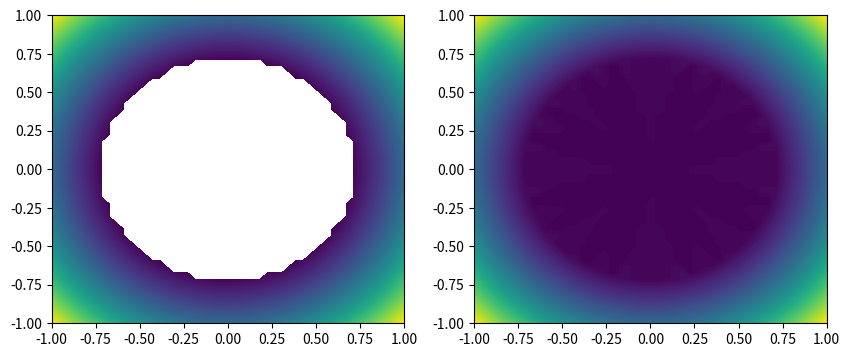

The script that saved this image:
import numpy as np
from scipy.interpolate import griddata
import matplotlib.pyplot as plt

def fill_nan(data, method='linear'):
    # Create x and y coordinate grids for the data
    ny, nx = data.shape
    x, y = np.meshgrid(np.arange(nx), np.arange(ny))
    
    # Flatten the arrays for use with griddata
    x_flat = x.flatten()
    y_flat = y.flatten()
    data_flat = data.flatten()
    
    # Identify valid (non-NaN) points
    valid = ~np.isnan(data_flat)
    points_valid = np.vstack((x_flat[valid], y_flat[valid])).T
    values_valid = data_flat[valid]
    
    # Points where data is NaN
    points_missing = np.vstack((x_flat[~valid], y_flat[~valid])).T
    
    # Interpolate the missing data
    data_flat[~valid] = griddata(points_valid, values_valid, points_missing, method=method)
    
    # Reshape back to the original data shape
    return data_flat.reshape(data.shape)

# Example: Create a sample 2D array with some NaNs
data = np.array([[1, 2, 3, 4],
                 [2, np.nan, np.nan, 5],
                 [3, 4, 5, 6],
                 [4, 5, 6, 7]], dtype=float)

X = np.linspace(-1, 1, 50)
Y = np.linspace(-1, 1, 50)

x, y = np.meshgrid(X, Y)
z = x**2 + y**2
z[x**2 + y**2 < 0.5] = np.nan

data = z

# Fill the NaNs using linear interpolation
filled_data = fill_nan(data, method='nearest')

print("Original Data:\n", data)
print("Filled Data:\n", filled_data)

# Optional: visualize the original and filled data
fig, axs = plt.subplots(1, 2, figsize=(10, 4))
axs[0].contourf(x, y, data, levels=100)
axs[1].contourf(x, y, filled_data, levels=100)
plt.show()
